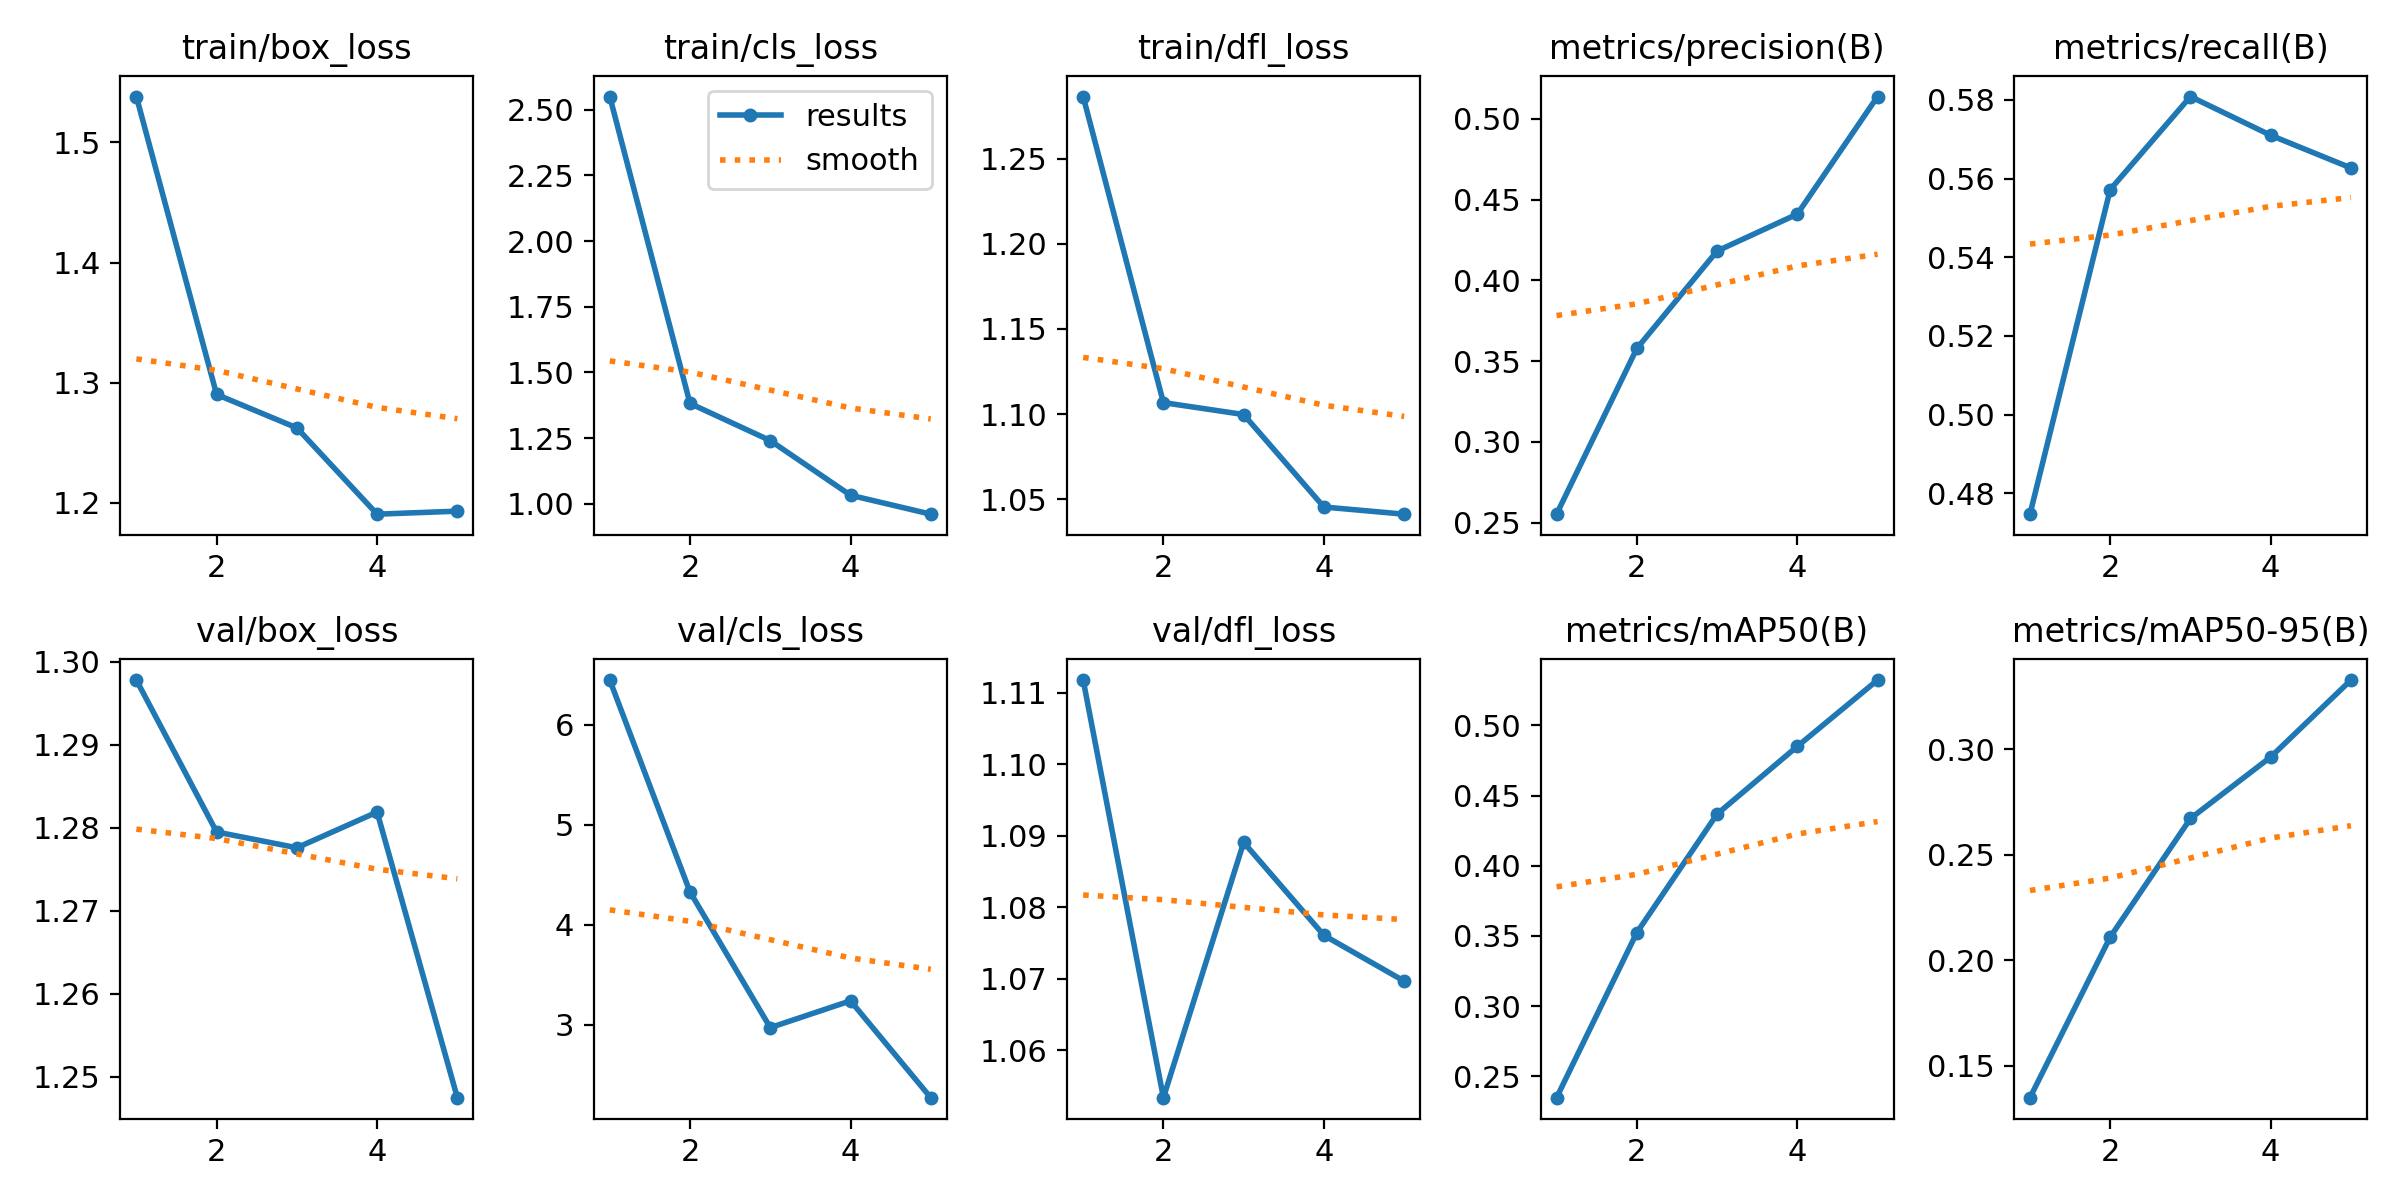

The data file committed next to this chart (first rows):
epoch, train/box_loss, train/cls_loss, train/dfl_loss, metrics/precision(B), metrics/recall(B), metrics/mAP50(B), metrics/mAP50-95(B), val/box_loss, val/cls_loss, val/dfl_loss, lr/pg0, lr/pg1, lr/pg2
1, 1.538, 2.55, 1.286, 0.2552, 0.4747, 0.2349, 0.1348, 1.298, 6.446, 1.112, 0.00012, 0.00012, 0.00012
2, 1.29, 1.382, 1.107, 0.3578, 0.5572, 0.3524, 0.211, 1.28, 4.328, 1.053, 0.0002085, 0.0002085, 0.0002085
3, 1.262, 1.24, 1.1, 0.4181, 0.5809, 0.4368, 0.2672, 1.278, 2.971, 1.089, 0.0002416, 0.0002416, 0.0002416
4, 1.191, 1.032, 1.045, 0.441, 0.571, 0.485, 0.2964, 1.282, 3.239, 1.076, 0.0002192, 0.0002192, 0.0002192
5, 1.193, 0.96, 1.041, 0.5138, 0.5627, 0.5322, 0.3329, 1.248, 2.271, 1.07, 0.0001414, 0.0001414, 0.0001414
